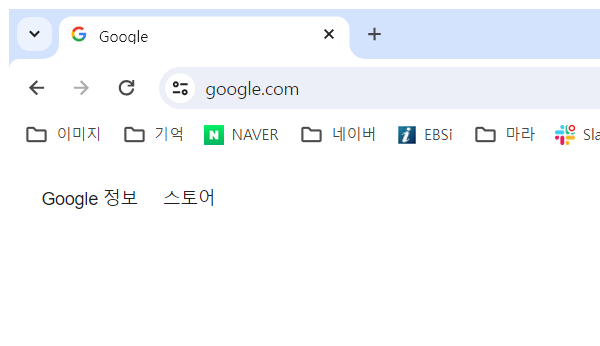
Workflow: 02_기온정보추출_br변수

Step 1: Attach Browser 'chrome.exe  Google' in window '*Google*' (chrome.exe)

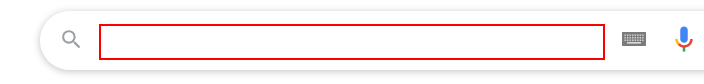
Step 2: type "[str도시명+ "[k(enter)]"]" into the text box

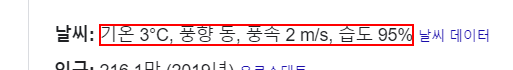
Step 3: get-text from the element '기온 3°C, 풍향 동, 풍속 2 m/s, 습도 94%'
